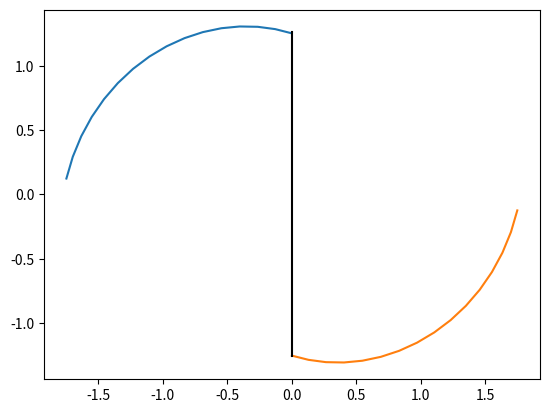

Write the Python code that produced this figure.
# -*- coding: utf-8 -*-
"""
Created on Mon Jun  6 15:42:57 2022

[redacted]
"""

import numpy as np
import matplotlib.pyplot as plt

theta = np.arange(np.pi / 2, 1 * np.pi, 0.1)
x = theta**(1/2) * np.cos(theta)
y = theta**(1/2) * np.sin(theta)

# w = theta * np.cos(theta + 0.05 * np.pi)
# v = theta * np.sin(theta + 0.05 * np.pi)


plt.plot(x, y)
plt.plot(-x, -y)
plt.plot([0, 0], [1.26, -1.26], 'k')
# plt.plot(w, v)
# plt.xlim(-1, 1); plt.ylim(-1, 1)